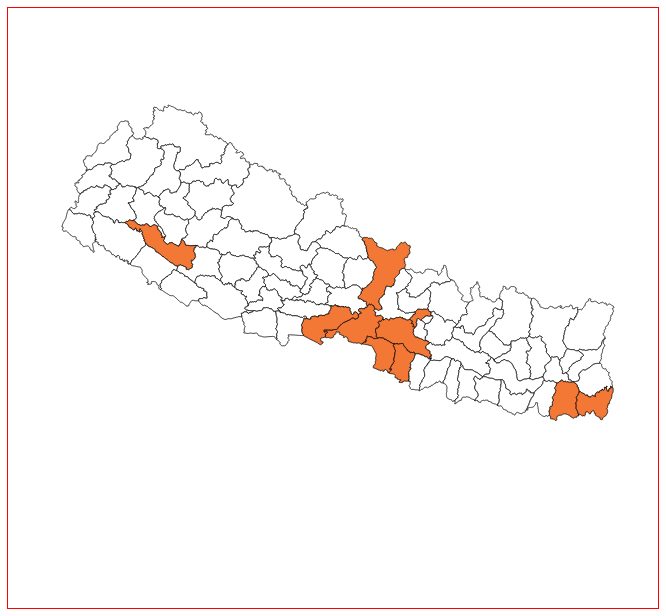
D3 v3 page, settled after 360 driven frames (6 s of simulated time); the page loaded 2 data file(s).


// ── drawMap.js
/**
 * Created by silentflutes on 11/23/2015.
 */
d3.json("data/nepalDistricts.geojson", createMap);

var aboutPopup;
function closePopup() {
    aboutPopup.remove();
}

function createMap(nepal) {
    var canvas = d3.select("#map")
            .attr("preserveAspectRatio", "xMinYMin meet")
            .append("svg")
            .attr("width", "650px")
            .attr("height", "600px")
            .attr("viewBox", "0 0 804 621")

            //class to make it responsive
            .classed("svg-content-responsive", true)
    // .attr("style", "border: 1px solid red;")
        ;

    var group = canvas.selectAll("g")
        .data(nepal.features)
        .enter()
        .append("g");
    var projection = d3.geo.mercator()
        .scale(4800)
        .center([84.985593872070313, 28.465876770019531]);
    var geoPath = d3.geo.path().projection(projection);

    //plotting map
    var plotDistricts = group.append("path")
            .attr("d", geoPath)
            .attr("fill", "white")
            //.attr("class", "brown")
            .attr("stroke", "#000")
            //.attr("fill","white")
            .attr("stroke-width", "1px")
            .attr("district", function (d) {
                return d.properties.DISTRICT;
            })
            .on("mouseover", mouseover)
            .on("mousemove", mousemove)
            .on("mouseout", mouseout)
            .on("click", mouseclick)
        ;


    d3.json("data/data.json", getList);
    function getList(data) {

        var result = data.map(function (d) {
            //console.log(d);
            //console.log(districtName);
            return d["district-name"];
        });

        d3.selectAll("path").each(function (district) {
            //to get the pointer of this district
            var value = d3.select(this);
            //console.log(value.attr("district"));
            var districtNameMap = value.attr("district").toString();
            districtNameMap = districtNameMap.charAt(0).toUpperCase() +
                districtNameMap.slice(1).toLowerCase();
            var compareResult = result.indexOf(districtNameMap);

            if (compareResult > -1) {
                console.log("inside brown");
                value.attr("class", "brown");
            }
            else if (result.indexOf(districtNameMap) === -1) {
                console.log("inside white");
                value.attr("class", "white");
            }

        });

        //return d.district;
    }


    //mouse event handler
    var bodyNode = d3.select('body').node();
    var toolTipDiv;


    function mouseclick(nepal) {

        aboutPopup = d3.select("body #map")
            .append("div")
            .attr("class", "popup");

        var districtName = nepal.properties.DISTRICT.charAt(0).toUpperCase() + nepal.properties.DISTRICT.slice(1).toLowerCase();

        d3.json("data/data.json", accessValue);

        var content;

        function accessValue(data) {
            var result = data.filter(function (d) {
                //console.log(d);
                //console.log(districtName);
                return d["district-name"] == districtName;
            });


            if (result.length === 0) {

                content =
                    "<div id='popupWrapper'>"
                    + "<div id='popupTitle'>"
                    + "<h3>Nepal Earthquake 2015</h3>"
                    + "<img id='popUpClose' src='image/close_button.png' onclick ='closePopup()'>"
                    + "</div>"

                    + "<div id='popupContent'>"

                    + "<span class='tooltipTitle'><b>"
                    + districtName + "</b></br>"
                    + "</span>"

                    + "<span class='tooltipColumn'>"
                    + "No project"
                    + "</span>" + "</br>"

                    + "</div>"
                    + "</div>"
                ;
            }
            else {
                var dName = result.map(function (d) {
                    return d["district-name"];
                });
                console.log(dName);

                var projectName = result.map(function (d) {
                    return d["project-name"];
                });

                var info = result.map(function (d) {
                    return d["info"];
                });

                var unAgencies = result.map(function (d) {
                    return d["un-agencies"];
                });

                var startDate = result.map(function (d) {
                    return d["start-date"];
                });

                var endDate = result.map(function (d) {
                    return d["end-date"];
                });

                var budget = result.map(function (d) {
                    return d["budget"];
                });


                content =
                    "<div id='popupWrapper'>"
                    + "<div id='popupTitle'>"

                    + "<h3>Current Projects in Nepal</h3>"
                    + "<img id='popUpClose' src='image/close_button.png' onclick ='closePopup()'>"
                    + "</div>"

                    + "<div id='popupContent'>"

                        /* + "<span id='tooltipColumn'>"
                         + "<b>District Name: </b>"
                         + "</span>"*/
                    + "<span class='tooltipDistrictName'><b>"
                    + districtName + "</b></br></br>"
                    + "</span>"
                ;

                dName.forEach(function (d, i) {
                    content = content
                        + "<span id='tooltipColumn'>"
                        + "<b>Project Name: </b>"
                        + "</span>"

                        + "<span id='tooltipColumn'>"
                        + projectName[i] + "</br>"
                        + "</span>"

                        + "<span id='tooltipColumn'>"
                        + "<b>Information: </b>"
                        + "</span>"
                        + "<span id='tooltipColumn'>"
                        + info[i] + "</br>"
                        + "</span>"

                        + "<span id='tooltipColumn'>"
                        + "<b>UN Agencies: </b>"
                        + "</span>"
                        + "<span id='tooltipColumn'>"
                        + unAgencies[i] + "</br>"
                        + "</span>"

                        + "<span id='tooltipColumn'>"
                        + "<b>Start Date: </b>"
                        + "</span>"
                        + "<span id='tooltipColumn'>"
                        + startDate[i] + "</br>"
                        + "</span>"

                        + "<span id='tooltipColumn'>"
                        + "<b>End Date: </b>"
                        + "</span>"
                        + "<span id='tooltipColumn'>"
                        + endDate[i] + "</br>"
                        + "</span>"

                        + "<span id='tooltipColumn'>"
                        + "<b>Budget: </b>"
                        + "</span>"
                        + "<span id='tooltipColumn'>"
                        + budget[i] + "</br>"
                        + "</span>"
                    ;
                if (i < dName.length - 1)
                    content = content + "<hr>";
            });
                content = content
                    + "</div>"
                    + "</div>"
                ;
            }

            aboutPopup.html(content);

            //console.log(dName);
        }
    };


    function mouseover(nepal) {
        var districtName = nepal.properties.DISTRICT.charAt(0).toUpperCase() + nepal.properties.DISTRICT.slice(1).toLowerCase();
        var absoluteMousePos = d3.mouse(bodyNode);
        toolTipDiv = d3.select("body")
            .append("div")
            .attr("class", "tooltip")
        ;
        //no need to display on mouse over
    }

    function mousemove(nepal) {
        var districtName = nepal.properties.DISTRICT.charAt(0).toUpperCase() + nepal.properties.DISTRICT.slice(1).toLowerCase();
        var absoluteMousePos = d3.mouse(bodyNode);

        toolTipDiv
            .style("opacity", 1)
            .style('left', (absoluteMousePos[0]) + 'px')
            .style('top', (absoluteMousePos[1]) + 'px')
            .style('z-index', 1001)
            //.text(d3.event.pageX + ", " + selectedDistrict.properties.DISTRICT +","+ d3.event.pageY)
            .html("<span class='tooltipTitle'>" + districtName
            + "<span class='tooltipValue'>"
            + "</span>"
        );

    }

    function mouseout() {
        toolTipDiv.remove();
    }

}

### data: data/data.json
[
 {
  "district-name": "Morang",
  "project-name": "Empowering Women for Women: Access to La…",
  "info": "The project will contribute to ensuring …",
  "un-agencies": "IOM, UNDP, UN Habitat",
  "start-date": "Dec-14",
  "end-date": "Jun-16",
  "budget": "$1,000,000"
 },
 {
  "district-name": "Surkhet",
  "project-name": "Empowering Women for Women: Access to La…",
  "info": "The project will contribute to ensuring …",
  "un-agencies": "IOM, UNDP, UN Habitat",
  "start-date": "Dec-14",
  "end-date": "Jun-16",
  "budget": "$1,000,000"
 },
 {
  "district-name": "Nawalparasi",
  "project-name": "Empowering Women for Women: Access to La…",
  "info": "The project will contribute to ensuring …",
  "un-agencies": "IOM, UNDP, UN Habitat",
  "start-date": "Dec-14",
  "end-date": "Jun-16",
  "budget": "$1,000,000"
 },
 {
  "district-name": "Bara",
  "project-name": "Localizing Women Peace and Security Agen…",
  "info": "The project will contribute to an enabli…",
  "un-agencies": "UNDP, UN Women",
  "start-date": "Dec-14",
  "end-date": "Jun-16",
  "budget": "$576,602"
 },
 {
  "district-name": "Parsa",
  "project-name": "Localizing Women Peace and Security Agen…",
  "info": "The project will contribute to an enabli…",
  "un-agencies": "UNDP, UN Women",
  "start-date": "Dec-14",
  "end-date": "Jun-16",
  "budget": "$576,602"
 },
 {
  "district-name": "Kathmandu",
  "project-name": "Safeguarding peace building gains in Nep…",
  "info": "The project provides technical support t…",
  "un-agencies": "UNDP( RCHCO)",
  "start-date": "Dec-15",
  "end-date": "Sep-16",
  "budget": "$669,606"
 },
 {
  "district-name": "Jhapa",
  "project-name": "Building the Foundation for Access to Ju…",
  "info": "The project will serve as a pilot to est…",
  "un-agencies": "IOM, UNFPA",
  "start-date": "Jun-15",
  "end-date": "Dec-15",
  "budget": "$446,263"
 },
 {
  "district-name": "Morang",
  "project-name": "Building the Foundation for Access to Ju…",
  "info": "The project will serve as a pilot to est…",
  "un-agencies": "IOM, UNFPA",
  "start-date": "Jun-15",
  "end-date": "Dec-15",
  "budget": "$446,263"
 },
 "... 8 more items"
]

### data: data/nepalDistricts.geojson
{
 "type": "FeatureCollection",
 "features": [
  {
   "type": "Feature",
   "id": 0,
   "no": 0,
   "maxHit": 0,
   "properties": {
    "DISTRICT": "HUMLA"
   },
   "geometry": {
    "type": "Polygon",
    "coordinates": "[... 1 items]"
   }
  },
  {
   "type": "Feature",
   "id": 1,
   "no": 0,
   "maxHit": 0,
   "properties": {
    "DISTRICT": "DARCHULA"
   },
   "geometry": {
    "type": "Polygon",
    "coordinates": "[... 1 items]"
   }
  },
  {
   "type": "Feature",
   "id": 2,
   "no": 0,
   "maxHit": 0,
   "properties": {
    "DISTRICT": "BAJHANG"
   },
   "geometry": {
    "type": "Polygon",
    "coordinates": "[... 1 items]"
   }
  },
  {
   "type": "Feature",
   "id": 3,
   "no": 0,
   "maxHit": 0,
   "properties": {
    "DISTRICT": "MUGU"
   },
   "geometry": {
    "type": "Polygon",
    "coordinates": "[... 1 items]"
   }
  },
  {
   "type": "Feature",
   "id": 4,
   "no": 0,
   "maxHit": 0,
   "properties": {
    "DISTRICT": "BAJURA"
   },
   "geometry": {
    "type": "Polygon",
    "coordinates": "[... 1 items]"
   }
  },
  {
   "type": "Feature",
   "id": 5,
   "no": 0,
   "maxHit": 0,
   "properties": {
    "DISTRICT": "BAITADI"
   },
   "geometry": {
    "type": "Polygon",
    "coordinates": "[... 1 items]"
   }
  },
  {
   "type": "Feature",
   "id": 6,
   "no": 0,
   "maxHit": 0,
   "properties": {
    "DISTRICT": "DOLPA"
   },
   "geometry": {
    "type": "Polygon",
    "coordinates": "[... 1 items]"
   }
  },
  {
   "type": "Feature",
   "id": 7,
   "no": 0,
   "maxHit": 0,
   "properties": {
    "DISTRICT": "JUMLA"
   },
   "geometry": {
    "type": "Polygon",
    "coordinates": "[... 1 items]"
   }
  },
  "... 67 more items"
 ]
}